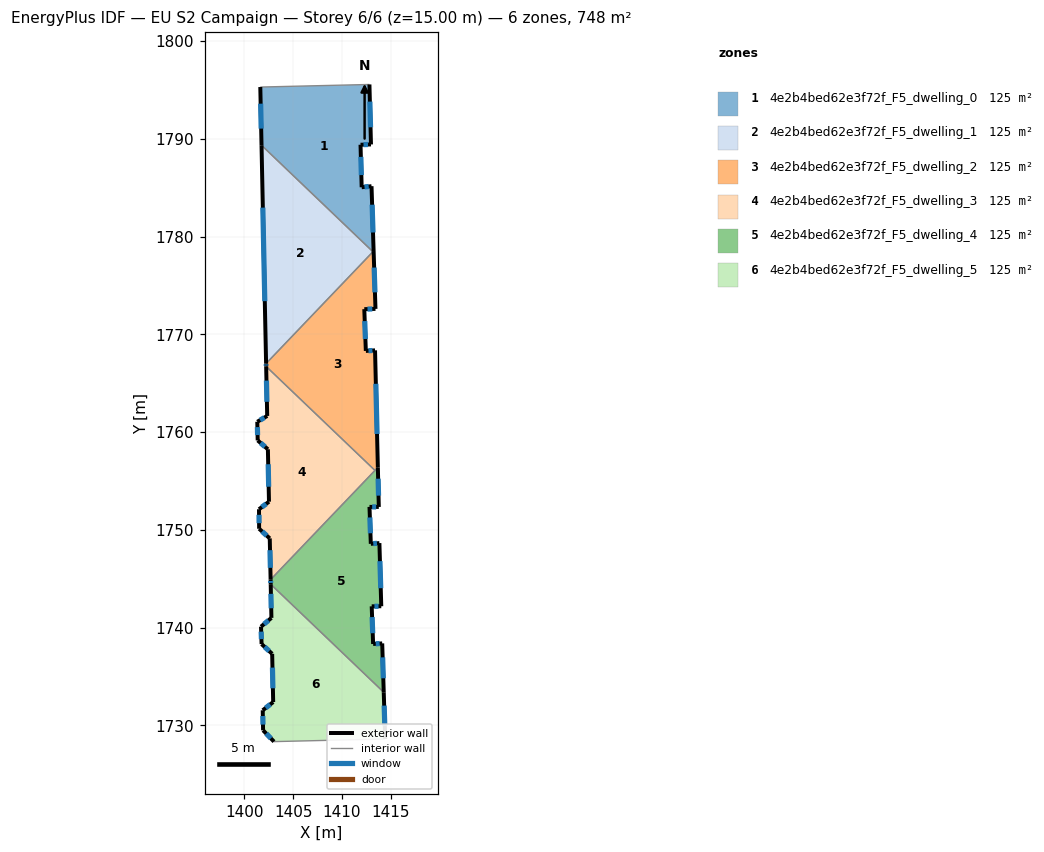
=== STOREY PLAN SPEC (per zone: floor XY polygon, exterior-wall plan segments, windows/doors) ===
zone 1: 4e2b4bed62e3f72f_F5_dwelling_0  (124.7 m²)
  floor: (1412.81, 1795.57) (1412.97, 1789.43) (1411.90, 1789.40) (1412.01, 1785.05) (1413.02, 1785.16) (1413.23, 1778.53) (1413.17, 1778.46) (1401.77, 1789.35) (1401.64, 1795.31)
  exterior wall: (1401.64, 1795.31) – (1401.77, 1789.35)  [6.0 m]
    window: (1401.68, 1793.60) – (1401.73, 1791.05)  [3.3 m²]
  exterior wall: (1412.97, 1789.43) – (1412.81, 1795.57)  [6.1 m]
    window: (1412.92, 1791.19) – (1412.85, 1793.82)  [3.4 m²]
  exterior wall: (1411.90, 1789.40) – (1412.97, 1789.43)  [1.1 m]
    window: (1412.20, 1789.41) – (1412.66, 1789.42)  [0.6 m²]
  exterior wall: (1412.01, 1785.05) – (1411.90, 1789.40)  [4.4 m]
    window: (1411.98, 1786.30) – (1411.93, 1788.16)  [2.4 m²]
  exterior wall: (1413.02, 1785.16) – (1412.01, 1785.05)  [1.0 m]
    window: (1412.73, 1785.13) – (1412.30, 1785.08)  [0.6 m²]
  exterior wall: (1413.23, 1778.53) – (1413.02, 1785.16)  [6.6 m]
    window: (1413.17, 1780.42) – (1413.08, 1783.27)  [3.7 m²]
  interior walls: 3
zone 2: 4e2b4bed62e3f72f_F5_dwelling_1  (124.7 m²)
  floor: (1413.17, 1778.46) (1402.23, 1767.02) (1401.77, 1789.35)
  exterior wall: (1401.77, 1789.35) – (1402.23, 1767.02)  [22.3 m]
    window: (1401.90, 1782.97) – (1402.10, 1773.40)  [12.3 m²]
  interior walls: 2
zone 3: 4e2b4bed62e3f72f_F5_dwelling_2  (124.7 m²)
  floor: (1413.23, 1778.53) (1413.43, 1772.61) (1412.28, 1772.58) (1412.44, 1768.31) (1413.38, 1768.37) (1413.67, 1756.39) (1413.37, 1756.08) (1402.24, 1766.72) (1402.23, 1767.02)
  exterior wall: (1413.43, 1772.61) – (1413.23, 1778.53)  [5.9 m]
    window: (1413.37, 1774.30) – (1413.29, 1776.84)  [3.3 m²]
  exterior wall: (1412.28, 1772.58) – (1413.43, 1772.61)  [1.1 m]
    window: (1412.61, 1772.59) – (1413.10, 1772.60)  [0.6 m²]
  exterior wall: (1412.44, 1768.31) – (1412.28, 1772.58)  [4.3 m]
    window: (1412.39, 1769.53) – (1412.33, 1771.36)  [2.4 m²]
  exterior wall: (1413.38, 1768.37) – (1412.44, 1768.31)  [0.9 m]
    window: (1413.11, 1768.35) – (1412.71, 1768.32)  [0.5 m²]
  exterior wall: (1413.67, 1756.39) – (1413.38, 1768.37)  [12.0 m]
    window: (1413.59, 1759.81) – (1413.46, 1764.94)  [6.6 m²]
  exterior wall: (1402.23, 1767.02) – (1402.24, 1766.72)  [0.3 m]
    window: (1402.24, 1766.93) – (1402.24, 1766.81)  [0.2 m²]
  interior walls: 4
zone 4: 4e2b4bed62e3f72f_F5_dwelling_3  (124.7 m²)
  floor: (1413.37, 1756.08) (1402.70, 1744.91) (1402.61, 1749.13) (1401.52, 1750.12) (1401.51, 1752.11) (1402.53, 1752.88) (1402.42, 1758.25) (1401.38, 1759.15) (1401.33, 1761.06) (1402.35, 1761.66) (1402.24, 1766.72)
  exterior wall: (1401.51, 1752.11) – (1401.52, 1750.12)  [2.0 m]
    window: (1401.51, 1751.54) – (1401.52, 1750.69)  [1.1 m²]
  exterior wall: (1402.53, 1752.88) – (1401.51, 1752.11)  [1.3 m]
    window: (1402.24, 1752.66) – (1401.80, 1752.33)  [0.7 m²]
  exterior wall: (1402.42, 1758.25) – (1402.53, 1752.88)  [5.4 m]
    window: (1402.45, 1756.71) – (1402.50, 1754.42)  [3.0 m²]
  exterior wall: (1401.38, 1759.15) – (1402.42, 1758.25)  [1.4 m]
    window: (1401.67, 1758.89) – (1402.12, 1758.50)  [0.8 m²]
  exterior wall: (1401.33, 1761.06) – (1401.38, 1759.15)  [1.9 m]
    window: (1401.34, 1760.52) – (1401.36, 1759.70)  [1.1 m²]
  exterior wall: (1402.35, 1761.66) – (1401.33, 1761.06)  [1.2 m]
    window: (1402.06, 1761.49) – (1401.62, 1761.23)  [0.6 m²]
  exterior wall: (1402.24, 1766.72) – (1402.35, 1761.66)  [5.1 m]
    window: (1402.27, 1765.27) – (1402.32, 1763.10)  [2.8 m²]
  exterior wall: (1402.61, 1749.13) – (1402.70, 1744.91)  [4.2 m]
    window: (1402.63, 1747.92) – (1402.67, 1746.12)  [2.3 m²]
  exterior wall: (1401.52, 1750.12) – (1402.61, 1749.13)  [1.5 m]
    window: (1401.83, 1749.83) – (1402.30, 1749.41)  [0.8 m²]
  interior walls: 2
zone 5: 4e2b4bed62e3f72f_F5_dwelling_4  (124.7 m²)
  floor: (1413.67, 1756.39) (1413.77, 1752.35) (1412.81, 1752.35) (1412.95, 1748.57) (1413.83, 1748.65) (1414.02, 1742.19) (1413.04, 1742.18) (1413.18, 1738.33) (1414.11, 1738.38) (1414.27, 1733.39) (1402.71, 1744.44) (1402.70, 1744.91)
  exterior wall: (1414.27, 1733.39) – (1414.11, 1738.38)  [5.0 m]
    window: (1414.23, 1734.82) – (1414.16, 1736.96)  [2.8 m²]
  exterior wall: (1402.70, 1744.91) – (1402.71, 1744.44)  [0.5 m]
    window: (1402.70, 1744.78) – (1402.70, 1744.57)  [0.3 m²]
  exterior wall: (1413.77, 1752.35) – (1413.67, 1756.39)  [4.0 m]
    window: (1413.74, 1753.50) – (1413.70, 1755.23)  [2.2 m²]
  exterior wall: (1412.81, 1752.35) – (1413.77, 1752.35)  [1.0 m]
    window: (1413.09, 1752.35) – (1413.49, 1752.35)  [0.5 m²]
  exterior wall: (1412.95, 1748.57) – (1412.81, 1752.35)  [3.8 m]
    window: (1412.91, 1749.65) – (1412.85, 1751.27)  [2.1 m²]
  exterior wall: (1413.83, 1748.65) – (1412.95, 1748.57)  [0.9 m]
    window: (1413.58, 1748.63) – (1413.20, 1748.59)  [0.5 m²]
  exterior wall: (1414.02, 1742.19) – (1413.83, 1748.65)  [6.5 m]
    window: (1413.96, 1744.03) – (1413.88, 1746.80)  [3.6 m²]
  exterior wall: (1413.04, 1742.18) – (1414.02, 1742.19)  [1.0 m]
    window: (1413.32, 1742.18) – (1413.74, 1742.18)  [0.5 m²]
  exterior wall: (1413.18, 1738.33) – (1413.04, 1742.18)  [3.9 m]
    window: (1413.14, 1739.43) – (1413.08, 1741.08)  [2.1 m²]
  exterior wall: (1414.11, 1738.38) – (1413.18, 1738.33)  [0.9 m]
    window: (1413.85, 1738.37) – (1413.45, 1738.34)  [0.5 m²]
  interior walls: 3
zone 6: 4e2b4bed62e3f72f_F5_dwelling_5  (124.7 m²)
  floor: (1414.27, 1733.39) (1414.42, 1728.61) (1403.04, 1728.34) (1401.93, 1729.49) (1401.89, 1731.54) (1402.96, 1732.38) (1402.86, 1737.32) (1401.77, 1738.32) (1401.72, 1740.10) (1402.78, 1741.00) (1402.71, 1744.44)
  exterior wall: (1401.93, 1729.49) – (1403.04, 1728.34)  [1.6 m]
    window: (1402.25, 1729.16) – (1402.72, 1728.67)  [0.9 m²]
  exterior wall: (1401.89, 1731.54) – (1401.93, 1729.49)  [2.0 m]
    window: (1401.90, 1730.96) – (1401.92, 1730.08)  [1.1 m²]
  exterior wall: (1402.96, 1732.38) – (1401.89, 1731.54)  [1.4 m]
    window: (1402.65, 1732.14) – (1402.20, 1731.78)  [0.8 m²]
  exterior wall: (1402.86, 1737.32) – (1402.96, 1732.38)  [4.9 m]
    window: (1402.89, 1735.91) – (1402.93, 1733.79)  [2.7 m²]
  exterior wall: (1401.77, 1738.32) – (1402.86, 1737.32)  [1.5 m]
    window: (1402.08, 1738.03) – (1402.55, 1737.60)  [0.8 m²]
  exterior wall: (1401.72, 1740.10) – (1401.77, 1738.32)  [1.8 m]
    window: (1401.73, 1739.59) – (1401.76, 1738.82)  [1.0 m²]
  exterior wall: (1402.78, 1741.00) – (1401.72, 1740.10)  [1.4 m]
    window: (1402.47, 1740.74) – (1402.02, 1740.35)  [0.8 m²]
  exterior wall: (1402.71, 1744.44) – (1402.78, 1741.00)  [3.4 m]
    window: (1402.73, 1743.46) – (1402.76, 1741.98)  [1.9 m²]
  exterior wall: (1414.42, 1728.61) – (1414.27, 1733.39)  [4.8 m]
    window: (1414.38, 1729.97) – (1414.31, 1732.02)  [2.6 m²]
  interior walls: 2

=== DERIVED (storey summary) ===
Building: EU S2 Campaign
Storey: 6 of 6  (floor level z = 15.00 m)
Storey gross floor area: 748.4 m²
Zones on this storey: 6
  - 4e2b4bed62e3f72f_F5_dwelling_0: floor 124.7 m²; exterior wall 25.2 m (75.5 m²); 6 window(s) 13.9 m²; WWR 18.4%
  - 4e2b4bed62e3f72f_F5_dwelling_1: floor 124.7 m²; exterior wall 22.3 m (67.0 m²); 1 window(s) 12.3 m²; WWR 18.4%
  - 4e2b4bed62e3f72f_F5_dwelling_2: floor 124.7 m²; exterior wall 24.6 m (73.7 m²); 6 window(s) 13.5 m²; WWR 18.4%
  - 4e2b4bed62e3f72f_F5_dwelling_3: floor 124.7 m²; exterior wall 23.9 m (71.6 m²); 9 window(s) 13.1 m²; WWR 18.4%
  - 4e2b4bed62e3f72f_F5_dwelling_4: floor 124.7 m²; exterior wall 27.4 m (82.1 m²); 10 window(s) 15.1 m²; WWR 18.4%
  - 4e2b4bed62e3f72f_F5_dwelling_5: floor 124.7 m²; exterior wall 22.8 m (68.5 m²); 9 window(s) 12.6 m²; WWR 18.4%
Zone adjacency (shared interzone walls):
  - 4e2b4bed62e3f72f_F5_dwelling_0 ↔ 4e2b4bed62e3f72f_F5_dwelling_1
  - 4e2b4bed62e3f72f_F5_dwelling_0 ↔ 4e2b4bed62e3f72f_F5_dwelling_2
  - 4e2b4bed62e3f72f_F5_dwelling_1 ↔ 4e2b4bed62e3f72f_F5_dwelling_2
  - 4e2b4bed62e3f72f_F5_dwelling_2 ↔ 4e2b4bed62e3f72f_F5_dwelling_3
  - 4e2b4bed62e3f72f_F5_dwelling_2 ↔ 4e2b4bed62e3f72f_F5_dwelling_4
  - 4e2b4bed62e3f72f_F5_dwelling_3 ↔ 4e2b4bed62e3f72f_F5_dwelling_4
  - 4e2b4bed62e3f72f_F5_dwelling_4 ↔ 4e2b4bed62e3f72f_F5_dwelling_5